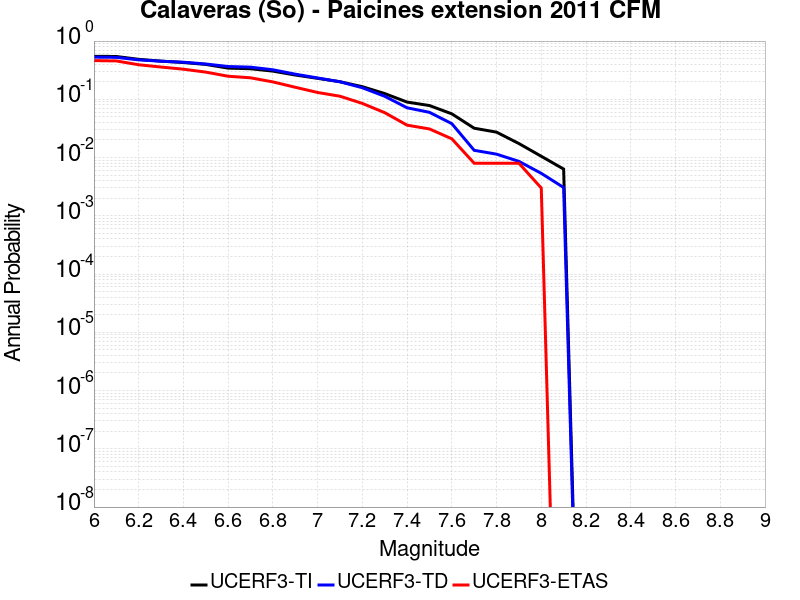

Data behind this chart, as committed beside it:
Magnitude, UCERF3-TI Prob, UCERF3-TD Prob, UCERF3-ETAS Prob
6.0, 0.5472, 0.5297, 0.462
6.1, 0.5434, 0.5252, 0.456
6.2, 0.4857, 0.4755, 0.392
6.3, 0.452, 0.4509, 0.358
6.4, 0.4284, 0.4333, 0.329
6.5, 0.3971, 0.4039, 0.293
6.6, 0.3432, 0.3656, 0.249
6.7, 0.3349, 0.3565, 0.234
6.8, 0.3047, 0.3214, 0.199
6.9, 0.2611, 0.2703, 0.161
7.0, 0.2291, 0.2324, 0.131
7.1, 0.2003, 0.2001, 0.113
7.2, 0.1648, 0.158, 0.085
7.3, 0.1255, 0.1128, 0.059
7.4, 0.08966, 0.07152, 0.036
7.5, 0.07815, 0.05979, 0.031
7.6, 0.05632, 0.03822, 0.021
7.7, 0.0319, 0.01332, 0.008
7.8, 0.0273, 0.01144, 0.008
7.9, 0.0174, 0.008604, 0.008
8.0, 0.01052, 0.005358, 0.003
8.1, 0.006349, 0.003061, 0.0
